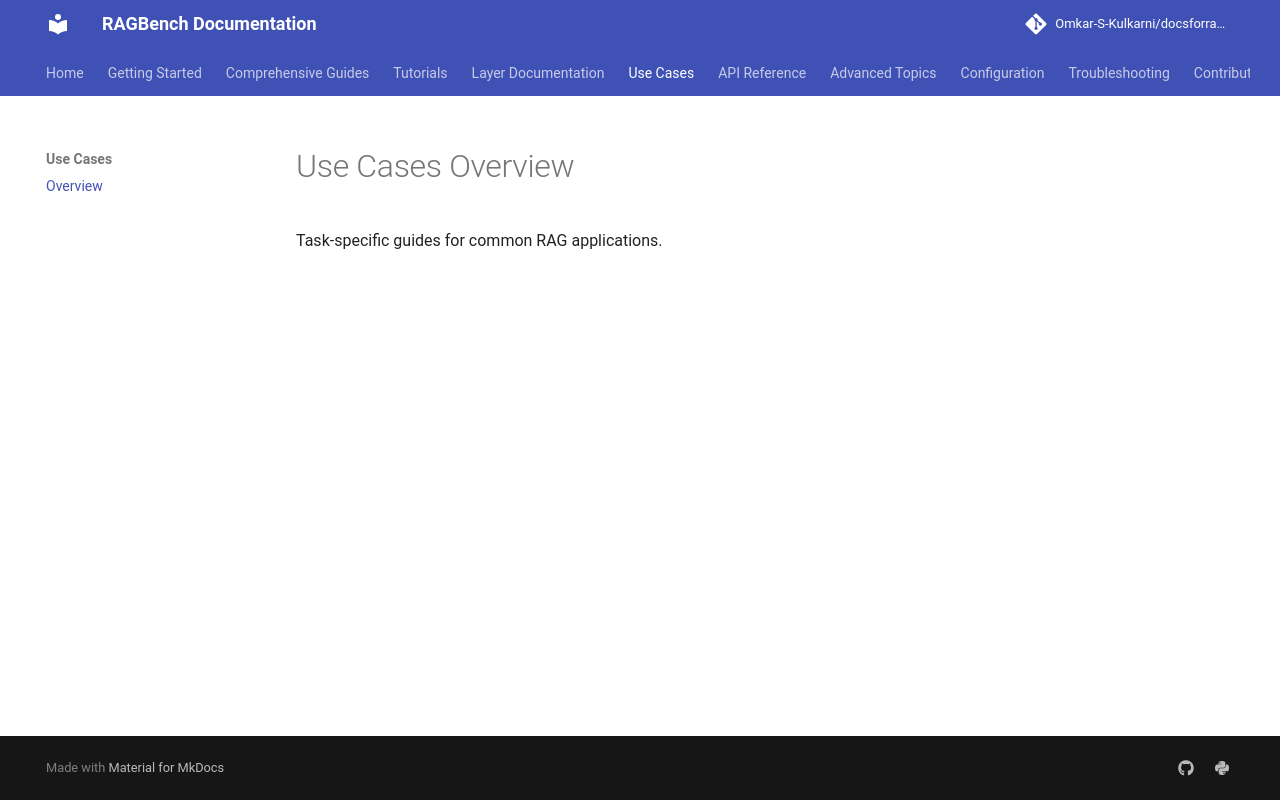

repository: Omkar-S-Kulkarni/docsforragbench · page: use-cases/index.html · generator: mkdocs

# Use Cases Overview

Task-specific guides for common RAG applications.
